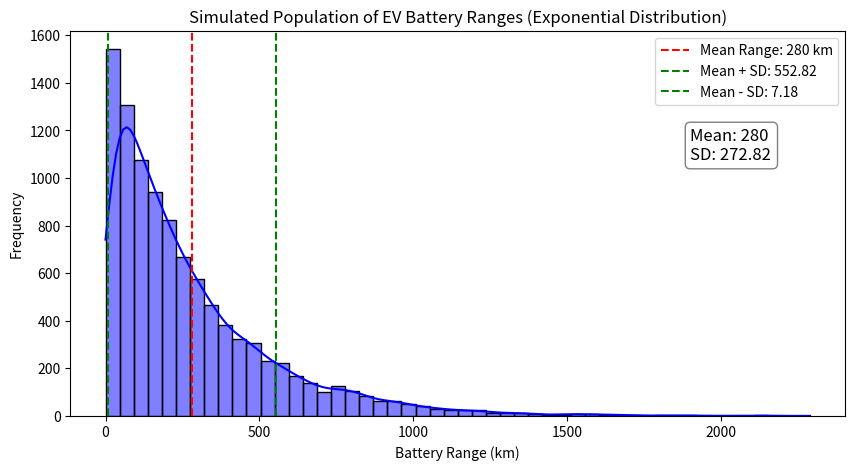
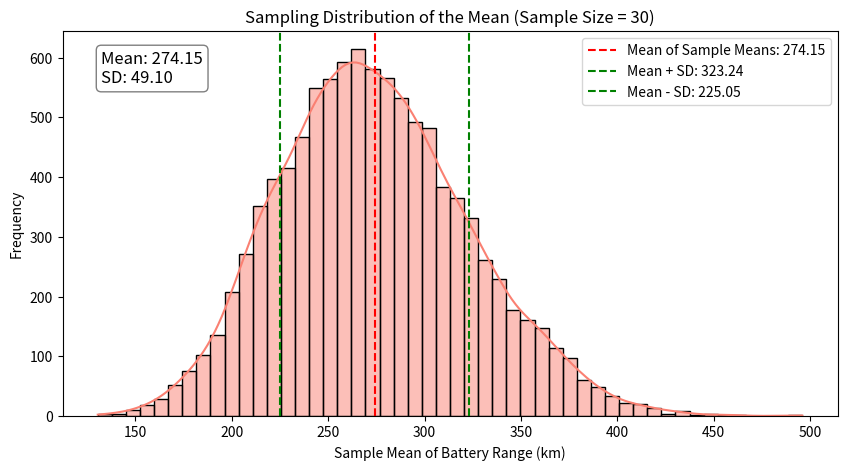
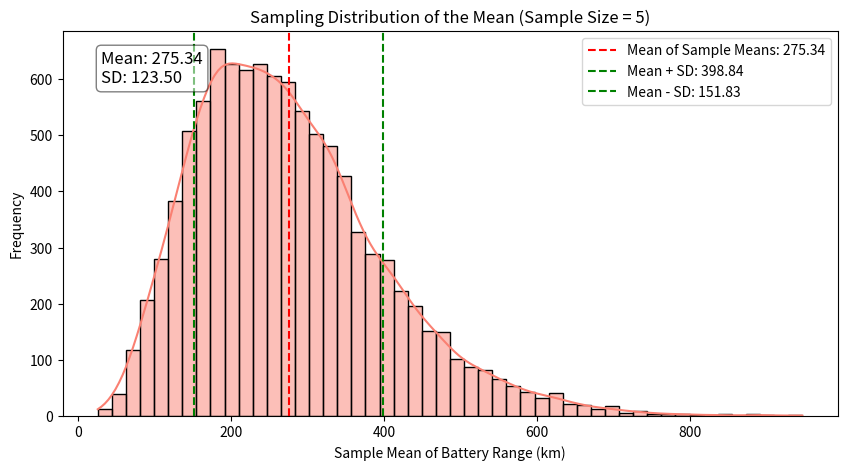
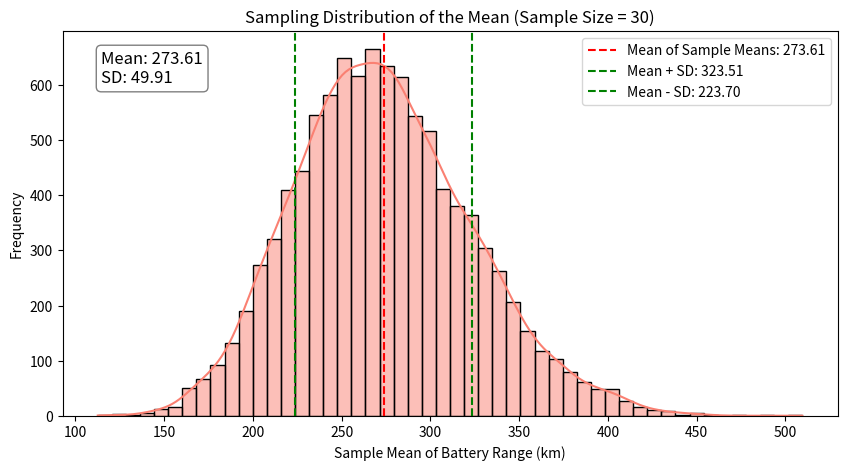
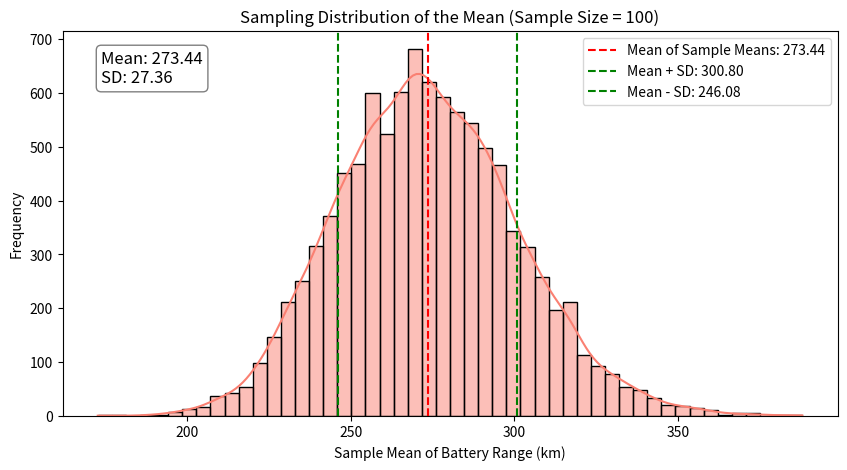

The matplotlib source for these figures, in order:
import numpy as np
import matplotlib.pyplot as plt
import seaborn as sns

# Set random seed for reproducibility
np.random.seed(42)

# Simulate a population of 10000 EV battery ranges (in km), using exponential distribution
population_size = 10000
battery_range_population = np.random.exponential(scale=280, size=population_size)  # mean ~280 km

fig, ax = plt.subplots(figsize=(10, 5))
sns.histplot(battery_range_population, bins=50, kde=True, color='blue', ax=ax)
ax.axvline(x= 280, color='red', linestyle='--', label=f'Mean Range: 280 km')
ax.axvline(x= 280 + np.std(battery_range_population), color='green', linestyle='--', label=f'Mean + SD: {280 + np.std(battery_range_population):.2f}')
ax.axvline(x= 280 - np.std(battery_range_population), color='green', linestyle='--', label=f'Mean - SD: {280 - np.std(battery_range_population):.2f}')
ax.set_title('Simulated Population of EV Battery Ranges (Exponential Distribution)')
ax.set_xlabel('Battery Range (km)')
ax.set_ylabel('Frequency')
ax.legend()

# Add a text box with mean and standard deviation values
textstr = f"Mean: 280 \nSD: {np.std(battery_range_population):.2f}"
ax.text(0.80, 0.75, textstr, transform=ax.transAxes, fontsize=12,
        horizontalalignment='left', verticalalignment='top',
        bbox=dict(boxstyle='round', facecolor='white', alpha=0.5),)

plt.show()

# Function to simulate sampling distribution of sample means
def simulate_sample_means(population, sample_size, num_samples):
    sample_means = []
    for _ in range(num_samples):
        sample = np.random.choice(population, size=sample_size, replace=True)
        sample_means.append(np.mean(sample))
    return sample_means

# Simulate sampling distribution
sample_size = 30
num_samples = 10000
sample_means = simulate_sample_means(battery_range_population, sample_size, num_samples)

fig, ax = plt.subplots(figsize=(10, 5))
sns.histplot(sample_means, bins=50, kde=True, color='salmon', ax=ax)
ax.axvline(x=np.mean(sample_means), color='red', linestyle='--', label='Mean of Sample Means: {:.2f}'.format(np.mean(sample_means)))
ax.axvline(x=np.mean(sample_means) + np.std(sample_means), color='green', linestyle='--', label='Mean + SD: {:.2f}'.format(np.mean(sample_means) + np.std(sample_means)))
ax.axvline(x=np.mean(sample_means) - np.std(sample_means), color='green', linestyle='--', label='Mean - SD: {:.2f}'.format(np.mean(sample_means) - np.std(sample_means)))
ax.set_title(f'Sampling Distribution of the Mean (Sample Size = {sample_size})')
ax.set_xlabel('Sample Mean of Battery Range (km)')
ax.set_ylabel('Frequency')
ax.legend()

# Add a text box with mean and standard deviation values
textstr = f"Mean: {np.mean(sample_means):.2f}\nSD: {np.std(sample_means):.2f}"
ax.text(0.05, 0.95, textstr, transform=ax.transAxes, fontsize=12,
         verticalalignment='top', bbox=dict(boxstyle='round', facecolor='white', alpha=0.5))

plt.show()

# Define sample sizes
sample_sizes = [5, 30, 100]

num_samples = 10000
for n in sample_sizes:
    sample_means = simulate_sample_means(battery_range_population, sample_size=n, num_samples=num_samples)

    fig, ax = plt.subplots(figsize=(10, 5))
    sns.histplot(sample_means, bins=50, kde=True, color='salmon', ax=ax)
    ax.axvline(x=np.mean(sample_means), color='red', linestyle='--', label='Mean of Sample Means: {:.2f}'.format(np.mean(sample_means)))
    ax.axvline(x=np.mean(sample_means) + np.std(sample_means), color='green', linestyle='--', label='Mean + SD: {:.2f}'.format(np.mean(sample_means) + np.std(sample_means)))
    ax.axvline(x=np.mean(sample_means) - np.std(sample_means), color='green', linestyle='--', label='Mean - SD: {:.2f}'.format(np.mean(sample_means) - np.std(sample_means)))
    ax.legend()
    ax.set_title(f'Sampling Distribution of the Mean (Sample Size = {n})')
    ax.set_xlabel('Sample Mean of Battery Range (km)')
    ax.set_ylabel('Frequency')

    # Add a text box with mean and standard deviation values
    textstr = f"Mean: {np.mean(sample_means):.2f}\nSD: {np.std(sample_means):.2f}"
    ax.text(0.05, 0.95, textstr, transform=ax.transAxes, fontsize=12,
             verticalalignment='top', bbox=dict(boxstyle='round', facecolor='white', alpha=0.5))
    
    plt.show()